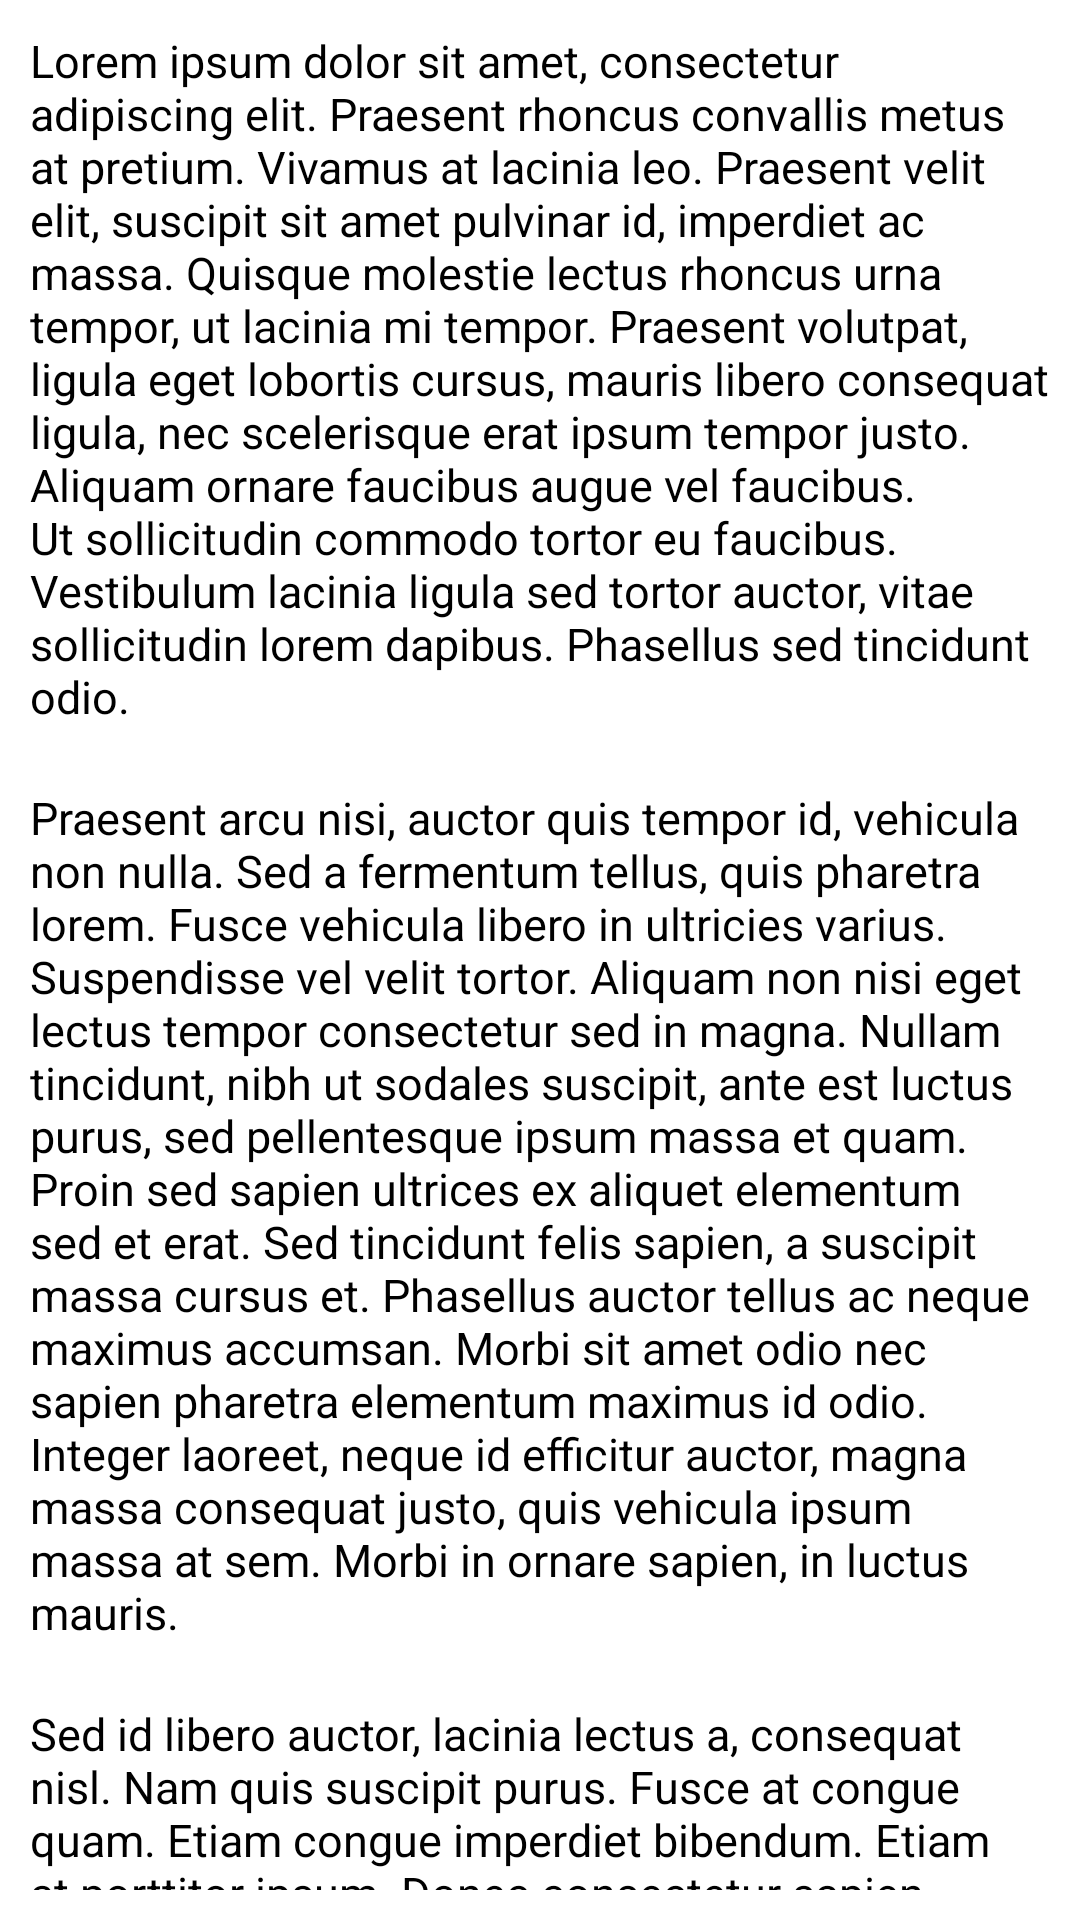

Layout XML and referenced resources for this Android screen:
<!-- AndroidManifest.xml: application theme Theme.RunningWild -->
<!-- res/layout/activity_terms.xml -->
<?xml version="1.0" encoding="utf-8"?>
<LinearLayout xmlns:android="http://schemas.android.com/apk/res/android"
    xmlns:app="http://schemas.android.com/apk/res-auto"
    xmlns:tools="http://schemas.android.com/tools"
    android:layout_width="match_parent"
    android:layout_height="match_parent"
    android:orientation="vertical"
    tools:context=".TermsActivity">

    <TextView
        android:id="@+id/tvTerms1"
        android:layout_width="match_parent"
        android:layout_height="wrap_content"
        android:layout_marginTop="20dp"
        android:text="@string/terms1"
        android:textColor="@color/black"
        android:textSize="15sp"
        android:layout_margin="10dp"/>

    <TextView
        android:id="@+id/tvTerms2"
        android:layout_width="match_parent"
        android:layout_height="wrap_content"
        android:layout_marginTop="20dp"
        android:text="@string/terms2"
        android:textColor="@color/black"
        android:textSize="15sp"
        android:layout_margin="10dp"/>

    <TextView
        android:id="@+id/tvTerms3"
        android:layout_width="match_parent"
        android:layout_height="wrap_content"
        android:layout_marginTop="20dp"
        android:text="@string/terms3"
        android:textColor="@color/black"
        android:textSize="15sp"
        android:layout_margin="10dp"/>



</LinearLayout>
<!-- resources referenced by this layout -->
<resources>
  <color name="black">#FF000000</color>
  <string name="terms1">Lorem ipsum dolor sit amet, consectetur adipiscing elit. Praesent rhoncus convallis metus at pretium. Vivamus at lacinia leo. Praesent velit elit, suscipit sit amet pulvinar id, imperdiet ac massa. Quisque molestie lectus rhoncus urna tempor, ut lacinia mi tempor. Praesent volutpat, ligula eget lobortis cursus, mauris libero consequat ligula, nec scelerisque erat ipsum tempor justo. Aliquam ornare faucibus augue vel faucibus. Ut sollicitudin commodo tortor eu faucibus. Vestibulum lacinia ligula sed tortor auctor, vitae sollicitudin lorem dapibus. Phasellus sed tincidunt odio.</string>
  <string name="terms2">Praesent arcu nisi, auctor quis tempor id, vehicula non nulla. Sed a fermentum tellus, quis pharetra lorem. Fusce vehicula libero in ultricies varius. Suspendisse vel velit tortor. Aliquam non nisi eget lectus tempor consectetur sed in magna. Nullam tincidunt, nibh ut sodales suscipit, ante est luctus purus, sed pellentesque ipsum massa et quam. Proin sed sapien ultrices ex aliquet elementum sed et erat. Sed tincidunt felis sapien, a suscipit massa cursus et. Phasellus auctor tellus ac neque maximus accumsan. Morbi sit amet odio nec sapien pharetra elementum maximus id odio. Integer laoreet, neque id efficitur auctor, magna massa consequat justo, quis vehicula ipsum massa at sem. Morbi in ornare sapien, in luctus mauris. </string>
  <string name="terms3">Sed id libero auctor, lacinia lectus a, consequat nisl. Nam quis suscipit purus. Fusce at congue quam. Etiam congue imperdiet bibendum. Etiam at porttitor ipsum. Donec consectetur sapien in neque tempus tempus. Sed vulputate rutrum ultrices. Praesent in est leo. Suspendisse euismod purus id urna tempus pellentesque. Praesent condimentum nisl sit amet purus pulvinar sagittis. Cras purus felis, hendrerit et ornare ut, molestie id orci. Integer dictum consequat leo, id pretium urna tempus et. Donec nibh ante, laoreet id lorem vitae, vestibulum sollicitudin lorem. </string>
  <style name="Theme.RunningWild" parent="Theme.MaterialComponents.DayNight.DarkActionBar">
          
          <item name="colorPrimary">@color/purple_500</item>
          <item name="colorPrimaryVariant">@color/purple_700</item>
          <item name="colorOnPrimary">@color/white</item>
          
          <item name="colorSecondary">@color/teal_200</item>
          <item name="colorSecondaryVariant">@color/teal_700</item>
          <item name="colorOnSecondary">@color/black</item>
          
          <item name="android:statusBarColor">@color/orange</item>
          
  
          <item name="windowActionBar">false</item>
          <item name="windowNoTitle">true</item>
      </style>
  <color name="purple_500">#FF6200EE</color>
  <color name="purple_700">#FF3700B3</color>
  <color name="white">#FFFFFFFF</color>
  <color name="teal_200">#FF03DAC5</color>
  <color name="teal_700">#FF018786</color>
  <color name="orange">#FFC107</color>
</resources>
